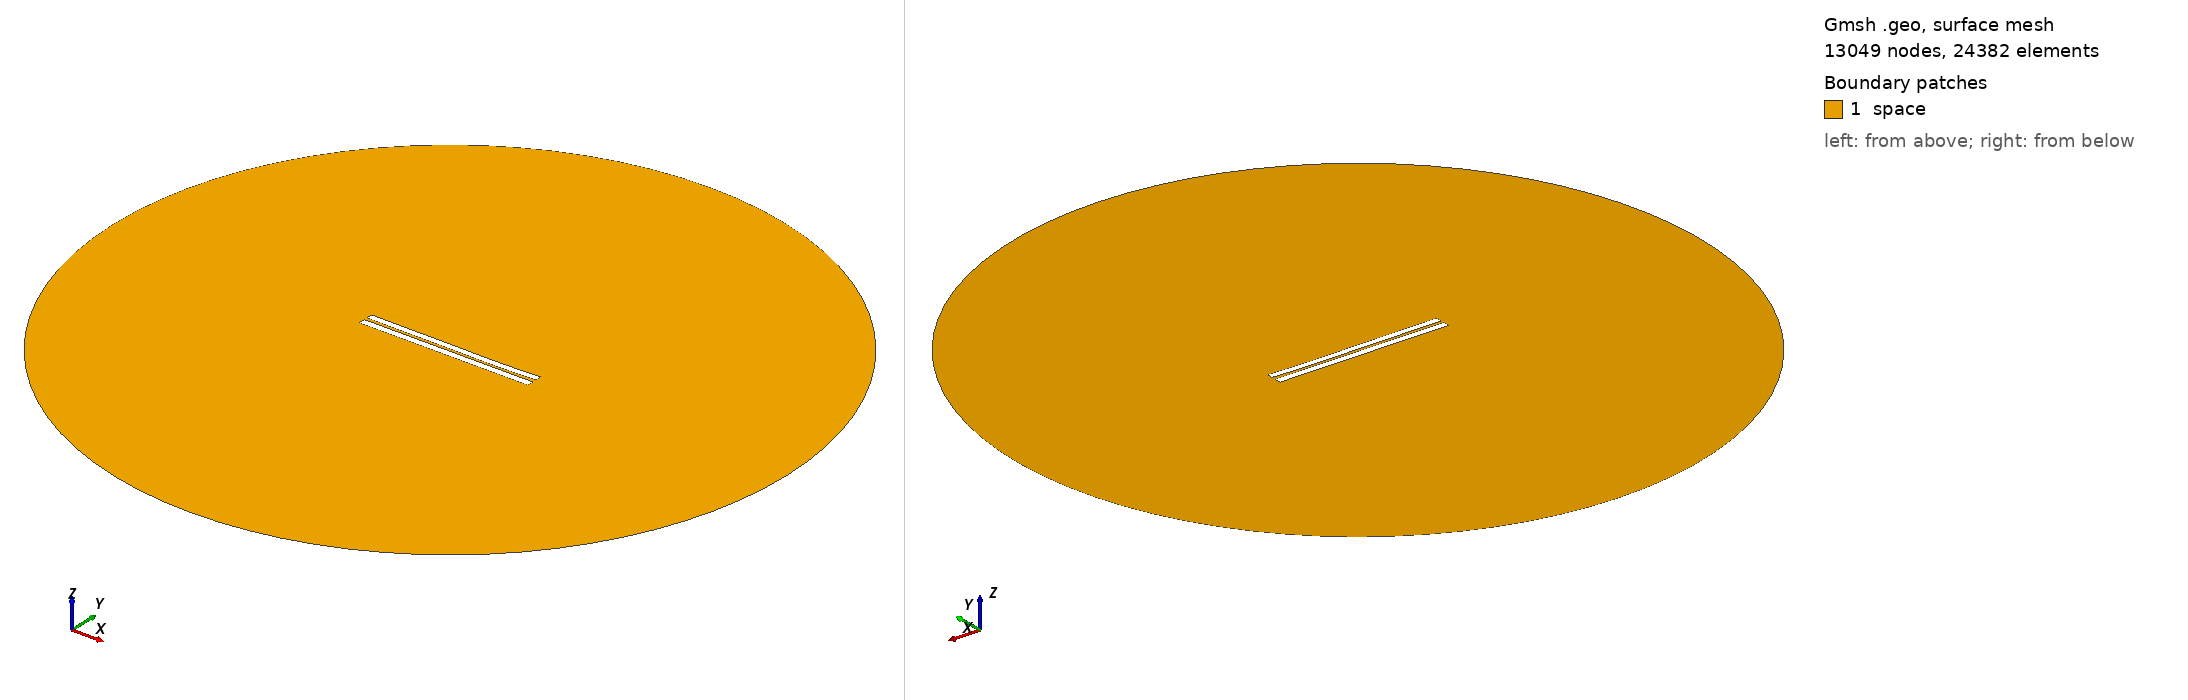

Gmsh geometry script, surface-meshed: 13049 nodes, 24382 surface elements. Boundary patches (legend numbers): 1 space. Left view from above one corner, right view from below the opposite corner. Legend entries are the model's physical surfaces. The drawing asked Gmsh for element sizes between 1% and 20% of the model's largest extent; the script's own settings can give other sizes.

=== 3767.geo (drawn) ===
//---------------------------------------
// Geometry kernel
//---------------------------------------

SetFactory("OpenCASCADE");



//---------------------------------------
// Parameters of the geometry
//---------------------------------------

// Overetch of the upper plate
overetch = 0.125;

// Distance between the plates
distance = 1.75;

// Discretization over the x axis (for the deformation)
nx = 50; 

// Length of the plate
L = 100 - overetch; 

// Number of modes
n = 4; 

// 1st mode coefficient
coeff(1) = -0.15;
beta(1) = 0.596864 * 3.1415926535 / L;

// 2nd mode coefficient
coeff(2) = -0.15;
beta(2) = 1.49418 * 3.1415926535 / L;

// 3rd mode coefficient
coeff(3) = 0.07499999999999998;
beta(3) = 2.50025 * 3.1415926535 / L;

// 4th mode coefficient
coeff(4) = -0.075;
beta(4) = 3.49999 * 3.1415926535 / L;



//---------------------------------------
// Upper plate (deformed rectangle)
//---------------------------------------

// Coordiantes of the upper plate
xmin = -50;
xmax = 50 - overetch;

// Height of the upper plate
yheight = 4 - 2 * overetch;

// Indexes of the points
UpperID[] = {};
LowerID[] = {};
LeftID[] = {};
RightID[] = {};

// Point index
p = 1;

// Horizontal edges
For i In {1:nx}
    x = xmin + (i-1)*(xmax - xmin)/(nx-1);

    y_bottom = distance / 2 + overetch;
    For j In {1:n}
        C = (Cosh(beta(j)*L) + Cos(beta(j)*L)) / (Sinh(beta(j)*L) + Sin(beta(j)*L));
        y_bottom  = y_bottom + coeff(j) * (Cosh(beta(j)*(x+50)) - Cos(beta(j)*(x+50)) - C * (Sinh(beta(j)*(x+50)) - Sin(beta(j)*(x+50))));
    EndFor

    y_top = y_bottom + yheight;

    Point(p) = {x, y_top, 0, 1.0};
    UpperID[i] = p;
    p = p + 1;

    Point(p) = {x, y_bottom, 0, 1.0};
    LowerID[i] = p;
    p = p + 1;
EndFor

// Create point lists
UpperPts[] = {}; LowerPts[] = {};
For i In {1:nx}
  UpperPts[] += {UpperID[i]};
  LowerPts[] += {LowerID[i]};
EndFor

// Build splines
Spline(1) = {UpperPts[]};
Spline(2) = {LowerPts[]};
Line(3) = {LowerPts[nx-1], UpperPts[nx-1]};
Line(4) = {LowerPts[0], UpperPts[0]};

// Build the plane surface
Curve Loop(1) = {2, 3, -1, -4};
Plane Surface(1) = {1};



//---------------------------------------
// Lower plate (rectangle)
//---------------------------------------

// Vertices
Point(1001) = {-50, -1, 0, 1.0};
Point(1002) = { 50, -1, 0, 1.0};
Point(1003) = { 50,  -5, 0, 1.0};
Point(1004) = {-50,  -5, 0, 1.0};

// Edges
Line(5) = {1001, 1002};
Line(6) = {1002, 1003};
Line(7) = {1003, 1004};
Line(8) = {1004, 1001};

// Plane surface
Line Loop(2) = {5, 6, 7, 8};
Plane Surface(2) = {2}; 



//---------------------------------------
// Outer (fictious) boundary
//---------------------------------------

// Points
Point(1005) = {0, 0, 0};       // Center
Point(1006) = {200, 0, 0};     // Start point
Point(1007) = {0, 200, 0};     // 90 degrees
Point(1008) = {-200, 0, 0};    // 180 degrees
Point(1009) = {0, -200, 0};    // 270 degrees

// Circle arcs (each needs start, center, end)
Circle(9) = {1006, 1005, 1007};
Circle(10) = {1007, 1005, 1008};
Circle(11) = {1008, 1005, 1009};
Circle(12) = {1009, 1005, 1006};

// Plane surface for the entire domain
Curve Loop(3) = {9, 10, 11, 12};
Surface(3) = {3};

// Subtract the plates from the whole domain to obtain the actual domain where we want to solve the equations
BooleanDifference{ Surface{3}; Delete; }{ Surface{1}; Surface{2}; Delete; }




//---------------------------------------
// Transfinite Lines/Curves
//---------------------------------------

// Set the number of points on the boundaries
r = 7;

// Plates
Transfinite Curve {1, 2} = 50*r Using Progression 1;
Transfinite Curve {3, 4} = 2*r Using Progression 1;
Transfinite Line {5, 7} = 50*r Using Progression 1;
Transfinite Line {6, 8} = 2*r Using Progression 1;

// Outer boundary
Transfinite Line {9, 10, 11, 12} = 20 Using Progression 1;



//---------------------------------------
// Physical groups
//---------------------------------------                

// Physical curves (boundaries)
Physical Line("force_segment", 10) = {2};
Physical Line("upper_plate", 11) = {1, 3, 4};
Physical Line("lower_plate", 12) = {5, 6, 7, 8};
Physical Line("boundary", 20) = {9, 10, 11, 12};

// Physical Surfaces
Physical Surface("space", 30) = {3};



//---------------------------------------
// 6. Generate the Mesh
//---------------------------------------

// 2D mesh generation
Mesh 2;
